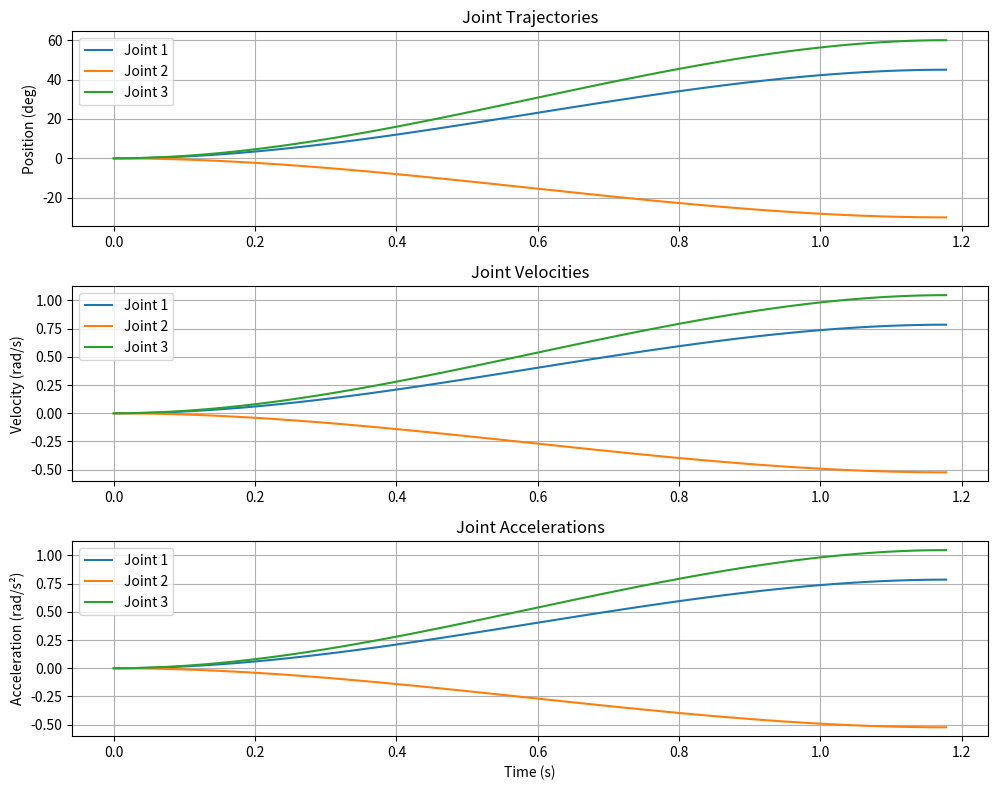

The matplotlib source for this figure:
"""
관절 궤적 계획기

핵심 기능:
- 부드러운 관절 궤적 생성
- 3차 다항식 보간
"""
import numpy as np
import matplotlib.pyplot as plt

class TrajectoryPlanner:
    def __init__(self, time_step=0.01):
        """
        궤적 계획기 초기화
        Args:
            time_step: 시간 간격 (초)
        """
        self.time_step = time_step
        self.trajectory = None

    def _cubic_interpolation(self, t, t_total, q0, qf):
        """
        3차 다항식 보간
        Args:
            t: 현재 시간
            t_total: 전체 시간
            q0: 시작 위치
            qf: 종료 위치
        Returns:
            보간된 위치
        """
        # 시간 정규화 [0, 1]
        s = t / t_total
        
        # 3차 다항식 계수 (부드러운 시작/정지)
        # q(s) = q0 + (qf - q0) * (3s² - 2s³)
        return q0 + (qf - q0) * (3 * s**2 - 2 * s**3)

    def plan(self, start_joint_radians, end_joint_radians, max_velocities, time_to_go=None):
        """
        관절 궤적 계획
        Args:
            start_joint_radians: 시작 관절 각도 (라디안)
            end_joint_radians: 목표 관절 각도 (라디안)
            max_velocities: 각 관절의 최대 각속도 (rad/s) - 시간 계산용
            time_to_go: 이동 시간 (초)
        Returns:
            관절 각도 궤적 배열
        """
        start_pos = np.array(start_joint_radians)
        end_pos = np.array(end_joint_radians)
        max_vels = np.array(max_velocities)
        
        # Calculate distances and required times
        distances = np.abs(end_pos - start_pos)
        
        # Handle zero movement case
        if np.allclose(distances, 0, atol=1e-6):
            # No movement needed - return stationary trajectory
            num_points = max(2, int(0.1 / self.time_step))  # Minimum 0.1 second
            time_points = np.linspace(0, 0.1, num_points)
            
            num_joints = len(start_pos)
            self.trajectory = np.tile(start_pos, (num_points, 1))
            
            return {
                'radians': self.trajectory,
                'time_points': time_points
            }
        
        if time_to_go is None:
            # Calculate minimum time needed based on max velocities
            # For third-order polynomial, peak velocity ≈ 1.5 × average velocity
            # So: time ≥ 1.5 × distance / max_velocity to respect velocity limits
            times = 1.5 * distances / max_vels
            time_to_go = np.max(times)
            time_to_go = max(time_to_go, 0.1)  # Minimum 0.1 seconds
        
        # Generate time points
        num_points = int(time_to_go / self.time_step) + 1
        time_points = np.linspace(0, time_to_go, num_points)
        
        # Initialize arrays for all joints
        num_joints = len(start_pos)
        self.trajectory = np.zeros((num_points, num_joints))
        
        # Generate trajectories for all joints
        for i in range(num_joints):
            for j, t in enumerate(time_points):
                self.trajectory[j, i] = self._cubic_interpolation(
                    t, time_to_go, start_pos[i], end_pos[i]
                )

        return {
            'radians': self.trajectory,
            'time_points': time_points
        }

    def plan_cartesian(self, start_cartesian_pos, end_cartesian_pos, time_to_go):
        """
        직선 경로의 Cartesian 궤적 계획
        Args:
            start_cartesian_pos: 시작 직교좌표 위치 [x, y, z]
            end_cartesian_pos: 목표 직교좌표 위치 [x, y, z]
            time_to_go: 이동 시간 (초)
        Returns:
            직교좌표 위치 궤적과 시간 지점
        """
        start_pos = np.array(start_cartesian_pos)
        end_pos = np.array(end_cartesian_pos)

        # 시간 지점 생성
        num_points = int(time_to_go / self.time_step) + 1
        time_points = np.linspace(0, time_to_go, num_points)

        # Cartesian 궤적을 위한 배열 초기화
        cartesian_trajectory = np.zeros((num_points, 3))

        # 각 축(x, y, z)에 대해 3차 다항식 보간을 사용하여 궤적 생성
        for i in range(3):
            for j, t in enumerate(time_points):
                cartesian_trajectory[j, i] = self._cubic_interpolation(
                    t, time_to_go, start_pos[i], end_pos[i]
                )
        
        return {
            'cartesian_points': cartesian_trajectory,
            'time_points': time_points
        }

    def get_trajectory(self):
        """Get the planned trajectory in radians"""
        return self.trajectory


def main():
    """Test function for TrajectoryPlanner"""
    print("=== Testing TrajectoryPlanner ===")
    
    # Initialize planner
    planner = TrajectoryPlanner(time_step=0.01)
    print(f"Initialized TrajectoryPlanner with time_step = {planner.time_step}s")
    
    # Test 1: Simple 3-joint trajectory
    print("\n--- Test 1: Simple 3-Joint Trajectory ---")
    start_angles = np.array([0.0, 0.0, 0.0])
    target_angles = np.array([np.pi/4, -np.pi/6, np.pi/3])
    max_vels = np.array([1.0, 1.5, 2.0])  # rad/s
    
    result1 = planner.plan(
        start_joint_radians=start_angles,
        end_joint_radians=target_angles,
        max_velocities=max_vels
    )
    
    print(f"Start angles (deg): {np.rad2deg(start_angles)}")
    print(f"Target angles (deg): {np.rad2deg(target_angles)}")
    print(f"Max velocities (rad/s): {max_vels}")
    print(f"Trajectory duration: {result1['time_points'][-1]:.3f}s")
    print(f"Number of trajectory points: {len(result1['time_points'])}")
    print(f"Final angles (deg): {np.rad2deg(result1['radians'][-1])}")
    
    # Test 2: Fixed time trajectory
    print("\n--- Test 2: Fixed Time Trajectory ---")
    fixed_time = 3.0  # seconds
    
    result2 = planner.plan(
        start_joint_radians=start_angles,
        end_joint_radians=target_angles,
        max_velocities=max_vels,
        time_to_go=fixed_time
    )
    
    print(f"Fixed time duration: {fixed_time}s")
    print(f"Actual duration: {result2['time_points'][-1]:.3f}s")
    print(f"Final angles (deg): {np.rad2deg(result2['radians'][-1])}")
    
    # Test 3: Large angle movement
    print("\n--- Test 3: Large Angle Movement ---")
    large_start = np.array([-np.pi/2, -np.pi/3, -np.pi/4])
    large_target = np.array([np.pi/2, np.pi/3, np.pi/4])
    
    result3 = planner.plan(
        start_joint_radians=large_start,
        end_joint_radians=large_target,
        max_velocities=max_vels
    )
    
    print(f"Start angles (deg): {np.rad2deg(large_start)}")
    print(f"Target angles (deg): {np.rad2deg(large_target)}")
    print(f"Angular distances (deg): {np.rad2deg(np.abs(large_target - large_start))}")
    print(f"Trajectory duration: {result3['time_points'][-1]:.3f}s")
    
    # Test 4: Trajectory smoothness analysis
    print("\n--- Test 4: Trajectory Smoothness Analysis ---")
    
    # Calculate position, velocity, and acceleration statistics
    pos_range = np.ptp(result1['radians'], axis=0)  # peak-to-peak range
    vel_max = np.max(np.abs(result1['radians']), axis=0)
    
    print("Joint-wise analysis:")
    for i in range(len(start_angles)):
        status = "✅" if vel_max[i] <= max_vels[i] else "❌"
        print(f"  Joint {i+1}: {status}")
        print(f"    Position range (deg): {np.rad2deg(pos_range[i]):.2f}")
        print(f"    Max velocity (rad/s): {vel_max[i]:.3f} (limit: {max_vels[i]:.3f})")
    
    # Test 5: Zero movement (should handle gracefully)
    print("\n--- Test 5: Zero Movement Test ---")
    same_angles = np.array([0.5, -0.3, 0.8])
    
    result5 = planner.plan(
        start_joint_radians=same_angles,
        end_joint_radians=same_angles,
        max_velocities=max_vels
    )
    
    print(f"Zero movement duration: {result5['time_points'][-1]:.3f}s")
    print(f"Max velocities in zero movement: {np.max(np.abs(result5['radians'] - same_angles)):.6f}")
    print(f"Position error: {np.max(np.abs(result5['radians'] - same_angles)):.6f}")
    print(f"Number of trajectory points: {len(result5['time_points'])}")
    print(f"All positions identical: {np.allclose(result5['radians'], same_angles)}")
    
    # Visualization test (if matplotlib is available)
    try:
        print("\n--- Test 6: Trajectory Visualization ---")
        fig, axes = plt.subplots(3, 1, figsize=(10, 8))
        
        time_points = result1['time_points']
        
        # Plot positions
        axes[0].plot(time_points, np.rad2deg(result1['radians']))
        axes[0].set_ylabel('Position (deg)')
        axes[0].set_title('Joint Trajectories')
        axes[0].legend([f'Joint {i+1}' for i in range(len(start_angles))])
        axes[0].grid(True)
        
        # Plot velocities
        axes[1].plot(time_points, result1['radians'])
        axes[1].set_ylabel('Velocity (rad/s)')
        axes[1].set_title('Joint Velocities')
        axes[1].legend([f'Joint {i+1}' for i in range(len(start_angles))])
        axes[1].grid(True)
        
        # Plot accelerations
        axes[2].plot(time_points, result1['radians'])
        axes[2].set_ylabel('Acceleration (rad/s²)')
        axes[2].set_xlabel('Time (s)')
        axes[2].set_title('Joint Accelerations')
        axes[2].legend([f'Joint {i+1}' for i in range(len(start_angles))])
        axes[2].grid(True)
        
        plt.tight_layout()
        plt.savefig('trajectory_test_results.png', dpi=150, bbox_inches='tight')
        print("Trajectory plots saved as 'trajectory_test_results.png'")
        
    except ImportError:
        print("Matplotlib not available, skipping visualization")
    
    print("\n=== TrajectoryPlanner Testing Complete ===")


if __name__ == "__main__":
    main()
